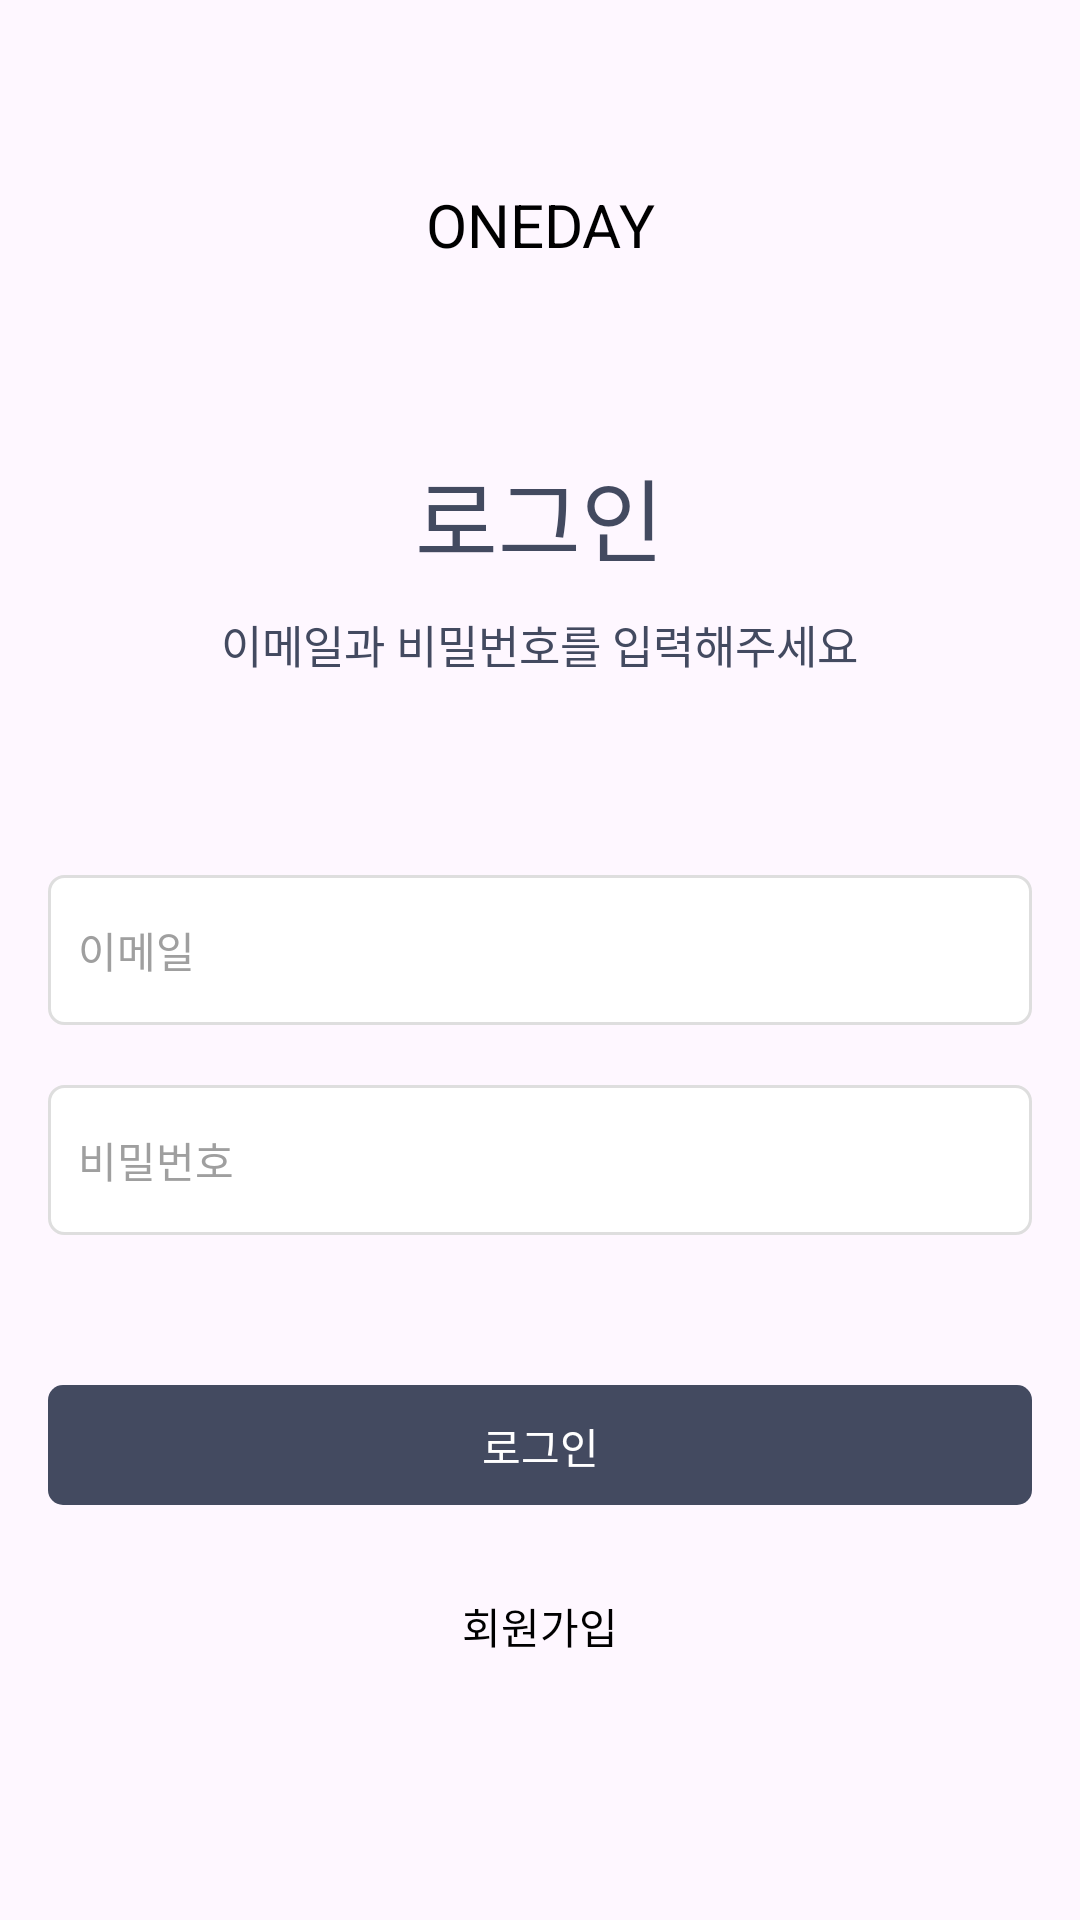

Reconstruct the res/layout file that produces this screen, plus the resources it refers to.
<!-- AndroidManifest.xml: application theme Theme.Oneday -->
<!-- res/layout/fragment_login.xml -->
<?xml version="1.0" encoding="utf-8"?>
<layout xmlns:android="http://schemas.android.com/apk/res/android"
    xmlns:app="http://schemas.android.com/apk/res-auto"
    xmlns:tools="http://schemas.android.com/tools">

    <data>

    </data>

    <androidx.constraintlayout.widget.ConstraintLayout
        android:id="@+id/main"
        android:layout_width="match_parent"
        android:layout_height="match_parent"
        tools:context=".view.login.LoginActivity">

        <TextView
            android:id="@+id/txt_logo"
            android:layout_width="match_parent"
            android:layout_height="150dp"
            android:gravity="center"
            style="@style/txt_big"
            android:text="ONEDAY"
            android:textSize="20dp"
            app:layout_constraintEnd_toEndOf="parent"
            app:layout_constraintStart_toStartOf="parent"
            app:layout_constraintTop_toTopOf="parent"
            />

        <LinearLayout
            android:id="@+id/txt_login"
            android:layout_width="match_parent"
            android:layout_height="wrap_content"
            android:gravity="center"
            android:orientation="vertical"
            app:layout_constraintBottom_toTopOf="@id/scroll_login"
            app:layout_constraintEnd_toEndOf="parent"
            app:layout_constraintStart_toStartOf="parent"
            app:layout_constraintTop_toBottomOf="@id/txt_logo">

            <TextView
                style="@style/txt_big"
                android:layout_width="wrap_content"
                android:layout_height="wrap_content"
                android:text="로그인"
                android:textColor="@color/main"
                android:textSize="30sp" />

            <TextView
                style="@style/txt_big"
                android:layout_marginTop="10dp"
                android:layout_width="wrap_content"
                android:layout_height="wrap_content"
                android:text="이메일과 비밀번호를 입력해주세요"
                android:textColor="@color/main"
                android:textSize="15sp" />
        </LinearLayout>

        <ScrollView
            android:layout_marginTop="50dp"
            android:id="@+id/scroll_login"
            android:layout_width="match_parent"
            android:layout_height="0dp"
            app:layout_constraintBottom_toBottomOf="parent"
            app:layout_constraintEnd_toEndOf="parent"
            app:layout_constraintStart_toStartOf="parent"
            app:layout_constraintTop_toBottomOf="@id/txt_login">

            <LinearLayout
                android:id="@+id/box_login"
                android:layout_width="match_parent"
                android:layout_height="wrap_content"
                android:orientation="vertical"
                android:padding="16dp">

                <EditText
                    android:id="@+id/edit_email"
                    style="@style/edit_text"
                    android:layout_width="match_parent"
                    android:layout_height="50dp"
                    android:layout_marginBottom="20dp"
                    android:hint="이메일"
                    android:inputType="textEmailAddress"
                    android:textColorHint="@color/sub_gray" />

                <EditText
                    android:id="@+id/edit_pw"
                    style="@style/edit_text"
                    android:layout_width="match_parent"
                    android:layout_height="50dp"
                    android:hint="비밀번호"
                    android:inputType="textPassword"
                    android:textColorHint="@color/sub_gray" />


                <androidx.appcompat.widget.AppCompatButton
                    android:id="@+id/btn_login"
                    style="@style/button_text"
                    android:layout_width="match_parent"
                    android:layout_marginTop="50dp"
                    android:text="로그인"
                    android:stateListAnimator="@null"
                    android:textColor="@color/white" />

                <TextView
                    android:clickable="true"
                    android:id="@+id/btn_signup"
                    style="@style/button_text"
                    android:layout_width="match_parent"
                    android:layout_marginTop="20dp"
                    android:backgroundTint="#00DEDEDE"
                    android:stateListAnimator="@null"
                    android:text="회원가입"
                    android:textColor="@color/black" />

            </LinearLayout>
        </ScrollView>
    </androidx.constraintlayout.widget.ConstraintLayout>
</layout>
<!-- resources referenced by this layout -->
<resources>
  <color name="black">#FF000000</color>
  <color name="main">#434A60</color>
  <color name="sub_gray">#9F9F9F</color>
  <color name="white">#FFFFFFFF</color>
  <style name="button_text" parent="txt_middle">
          <item name="android:background">@drawable/button_border</item>
          <item name="android:layout_width">0dp</item>
          <item name="android:layout_height">40dp</item>
          <item name="android:gravity">center</item>
          <item name="android:textColor">@color/text_white</item>
      </style>
  <style name="edit_text">
          <item name="android:layout_width">0dp</item>
          <item name="android:layout_height">45dp</item>
          <item name="android:textColor">@color/text_black</item>
          <item name="android:textColorHint">@color/sub_gray</item>
          <item name="android:background">@drawable/edittext_border</item>
          <item name="android:textSize">14sp</item>
          <item name="android:drawablePadding">18dp</item>
      </style>
  <style name="txt_big">
          <item name="fontFamily">@font/nanum_square_round_eb</item>
          <item name="android:textSize">20sp</item>
          <item name="android:textColor">@color/black</item>
      </style>
  <style name="Theme.Oneday" parent="Base.Theme.Oneday" />
  <style name="txt_middle">
          <item name="fontFamily">@font/nanum_square_round_b</item>
          <item name="android:textColor">@color/black</item>
          <item name="android:textSize">14sp</item>
      </style>
  <!-- drawable button_border (drawable) -->
  <shape xmlns:android="http://schemas.android.com/apk/res/android"
      android:shape="rectangle">
      <solid android:color="@color/main" />
      <corners android:radius="5dp" />
      <padding android:left="10dp" android:top="10dp" android:right="10dp" android:bottom="10dp" />
  </shape>
  <color name="text_white">#FFFFFFFF</color>
  <color name="text_black">#333333</color>
  <!-- drawable edittext_border (drawable) -->
  <shape xmlns:android="http://schemas.android.com/apk/res/android"
      android:shape="rectangle">
      <solid android:color="@android:color/white" />
      <corners android:radius="5dp" />
      <stroke android:width="1dp" android:color="@color/sub" />
      <padding android:left="10dp" android:top="10dp" android:right="10dp" android:bottom="10dp" />
  </shape>
  <style name="Base.Theme.Oneday" parent="Theme.Material3.DayNight.NoActionBar">
          <item name="android:statusBarColor">@color/white</item>
          <item name="android:windowLightStatusBar">true</item>
      </style>
  <color name="sub">#DEDEDE</color>
</resources>
